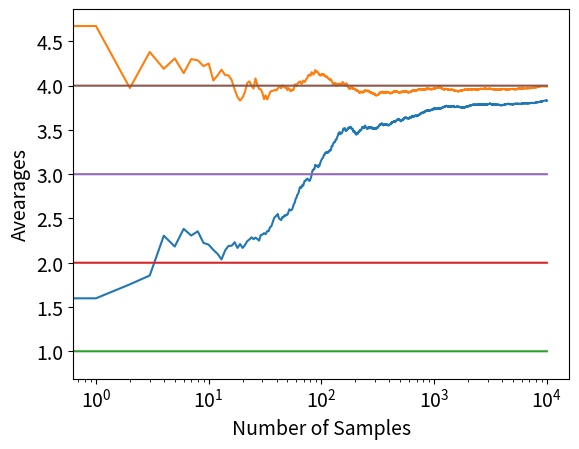

Generate this figure with matplotlib: (Note: this script raises an exception after producing the figure.)
### Identifying the arm with the greatest mean value. The epsilon-greedy approach is used for exploration.
### The distribution of the rewards are Gaussian with vartiance 1 and means: [1,2,3,4]. 
### Output: A plot of the moving average of the data and the estimated mean of the best arm 

import numpy as np
import matplotlib.pyplot as plt 

class Bandit:
	def __init__(self,m,N):
		self.m=m #true mean
		self.est_mean=0 #initialize the estimated mean 
		self.number_of_pulls_so_far=0 #initialize the number of pulls
		self.mean_vec=np.zeros(N) #store the values of the mean estimates

	def pull(self): #pull the corresponding arm
		return np.random.randn()+ self.m #Gaussian Distribution

	def update_mean(self,sample): 
		self.number_of_pulls_so_far=self.number_of_pulls_so_far+1 #increase the number of pulls
		self.est_mean = (self.number_of_pulls_so_far-1)/self.number_of_pulls_so_far * self.est_mean + sample/self.number_of_pulls_so_far #update the estimated mean
		self.mean_vec[self.number_of_pulls_so_far]=self.est_mean #store the new mean estimate

def experiment(mean1,mean2,mean3,mean4,eps,N): #epsilon greedy approach
	Bandits=[Bandit(mean1,N),Bandit(mean2,N),Bandit(mean3,N),Bandit(mean4,N)] #initialize the bandits
	data=np.empty(N) #Initialize the data

	for i in range(N):
		p=np.random.random()
		if p<eps: #Explore with probability eps
			k=np.random.choice(4) #Choose randomly an arm for exploration
		else:
			k=np.argmax([b.est_mean for b in Bandits]) #With probability 1-eps choose the arm with greatest estimated mean 
		sample=Bandits[k].pull() #sample the the arm k
		Bandits[k].update_mean(sample) #update the mean of the arm k
	
		data[i]=sample #store the rewards

	moving_average=np.cumsum(data)/(np.arange(N)+1) #Find the moving average
	
	######## Plot #################################################################################
	
	k=np.argmax([b.est_mean for b in Bandits])
	Bandits[k].mean_vec[np.argwhere(Bandits[k].mean_vec == 0)] = Bandits[k].est_mean #Fill the remaining zeros in Bandits[k].mean_vec with the last non zro value

	plt.rcParams.update({'font.size': 14})
	MA, = plt.plot(moving_average,label='Moving Average')
	BA, = plt.plot(Bandits[np.argmax([b.est_mean for b in Bandits])].mean_vec,label='Best Arm Estimation Progress')
	plt.plot(np.ones(N)*mean1)
	plt.plot(np.ones(N)*mean2)
	plt.plot(np.ones(N)*mean3)
	plt.plot(np.ones(N)*mean4)
	plt.xscale('log')
	plt.ylabel('Avearages')
	plt.xlabel('Number of Samples')
	plt.legend(bbox_to_anchor=(1.05, 1), loc='down', borderaxespad=0.)
	plt.show()
	###############################################################################################

	return np.argmax([b.est_mean for b in Bandits]) #Return the best arm
	

if __name__=='__main__':
	x=experiment(1,2,3,4,0.1,10000) #Run an experiment for 4 Bandits with means 1, 2, 3, 4, eps=0.1 and 10000 number of pulls in total
	print('The arm with the largest mean is the arm:', x+1)#Return the index of the best arm
	

